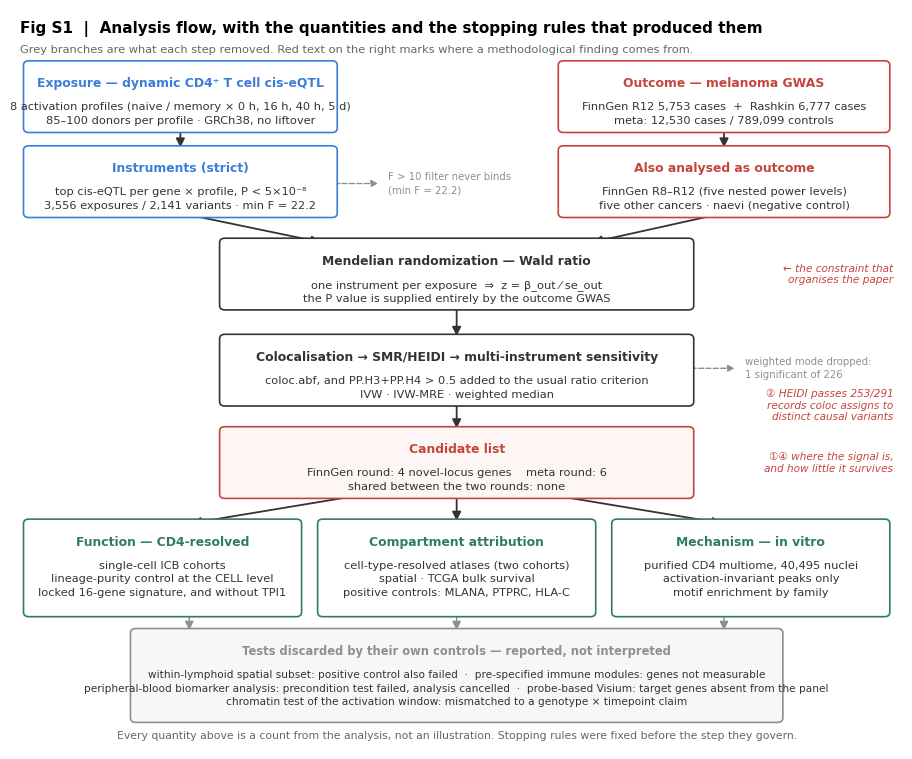

Reproduce this figure in Python. (Note: this script raises an exception after producing the figure.)
"""Fig S1 — 分析流程示意（含每一步的实际数量与判废条件）

不是通用流程图：每个框里写真实数字，每个判废条件写在它拦掉东西的那一步旁边，
右侧一列标出该步骤对应的方法学发现。这样流程图本身就是论证的索引。
"""
import os
import matplotlib
matplotlib.use("Agg")
import matplotlib.pyplot as plt
from matplotlib.patches import FancyBboxPatch, FancyArrowPatch

OUT = r"D:/R_ex/MR/figures"
plt.rcParams.update({"font.family": "DejaVu Sans", "figure.dpi": 150})

BLUE, RED, GREEN, GREY, DARK = "#3B7DD8", "#C4453C", "#2E7D5B", "#8B9096", "#333333"

fig, ax = plt.subplots(figsize=(11.5, 9.6))
ax.set_xlim(0, 100); ax.set_ylim(0, 100); ax.axis("off")


def box(x, y, w, h, title, body, ec=DARK, fc="white", tcol=DARK, fs=8.2):
    ax.add_patch(FancyBboxPatch((x, y), w, h, boxstyle="round,pad=0.6",
                                fc=fc, ec=ec, lw=1.2, zorder=3))
    ax.text(x + w / 2, y + h - 1.6, title, ha="center", va="top",
            fontsize=fs + .7, weight="bold", color=tcol, zorder=4)
    ax.text(x + w / 2, y + h - 5.0, body, ha="center", va="top",
            fontsize=fs, color=DARK, zorder=4, linespacing=1.45)


def arrow(x1, y1, x2, y2, col=DARK, lw=1.3, style="-|>"):
    ax.add_patch(FancyArrowPatch((x1, y1), (x2, y2), arrowstyle=style,
                                 mutation_scale=13, lw=lw, color=col, zorder=2))


def drop(x, y, txt):
    """判废/剔除标注：向右伸出的灰色分支"""
    ax.add_patch(FancyArrowPatch((x, y), (x + 5.5, y), arrowstyle="-|>",
                                 mutation_scale=10, lw=1, color=GREY,
                                 linestyle="--", zorder=2))
    ax.text(x + 6.3, y, txt, ha="left", va="center", fontsize=7.3, color=GREY,
            linespacing=1.4)


def finding(y, txt):
    ax.text(99, y, txt, ha="right", va="center", fontsize=7.6, color=RED,
            style="italic", zorder=4)


ax.text(1, 98.5, "Fig S1  |  Analysis flow, with the quantities and the stopping rules "
                 "that produced them", fontsize=11, weight="bold", va="top")
ax.text(1, 95.2, "Grey branches are what each step removed. Red text on the right marks "
                 "where a methodological finding comes from.",
        fontsize=8.2, color="#666", va="top")

# ---------------- 暴露侧
box(2, 84, 34, 8.5, "Exposure — dynamic CD4⁺ T cell cis-eQTL",
    "8 activation profiles (naive / memory × 0 h, 16 h, 40 h, 5 d)\n"
    "85–100 donors per profile · GRCh38, no liftover", ec=BLUE, tcol=BLUE)

box(2, 72.5, 34, 8.5, "Instruments (strict)",
    "top cis-eQTL per gene × profile, P < 5×10⁻⁸\n"
    "3,556 exposures / 2,141 variants · min F = 22.2", ec=BLUE, tcol=BLUE)
arrow(19, 84, 19, 81)
drop(36, 76.5, "F > 10 filter never binds\n(min F = 22.2)")

# ---------------- 结局侧
box(62, 84, 36, 8.5, "Outcome — melanoma GWAS",
    "FinnGen R12 5,753 cases  +  Rashkin 6,777 cases\n"
    "meta: 12,530 cases / 789,099 controls", ec=RED, tcol=RED)
box(62, 72.5, 36, 8.5, "Also analysed as outcome",
    "FinnGen R8–R12 (five nested power levels)\n"
    "five other cancers · naevi (negative control)", ec=RED, tcol=RED)
arrow(80, 84, 80, 81)

# ---------------- MR
box(24, 60, 52, 8.5, "Mendelian randomization — Wald ratio",
    "one instrument per exposure  ⇒  z = β_out ⁄ se_out\n"
    "the P value is supplied entirely by the outcome GWAS", ec=DARK)
arrow(19, 72.5, 35, 68.5)
arrow(80, 72.5, 65, 68.5)
finding(64.2, "← the constraint that\norganises the paper")

# ---------------- 筛选层
box(24, 47, 52, 8.5, "Colocalisation → SMR/HEIDI → multi-instrument sensitivity",
    "coloc.abf, and PP.H3+PP.H4 > 0.5 added to the usual ratio criterion\n"
    "IVW · IVW-MRE · weighted median", ec=DARK)
arrow(50, 60, 50, 55.5)
drop(76, 51.5, "weighted mode dropped:\n1 significant of 226")
finding(46.5, "② HEIDI passes 253/291\nrecords coloc assigns to\ndistinct causal variants")

# ---------------- 名单
box(24, 34.5, 52, 8.5, "Candidate list",
    "FinnGen round: 4 novel-locus genes    meta round: 6\n"
    "shared between the two rounds: none", ec=RED, tcol=RED, fc="#FDF6F5")
arrow(50, 47, 50, 43)
finding(38.7, "①④ where the signal is,\nand how little it survives")

# ---------------- 功能层
box(2, 18.5, 30, 12, "Function — CD4-resolved",
    "single-cell ICB cohorts\nlineage-purity control at the CELL level\n"
    "locked 16-gene signature, and without TPI1", ec=GREEN, tcol=GREEN)
box(35, 18.5, 30, 12, "Compartment attribution",
    "cell-type-resolved atlases (two cohorts)\nspatial · TCGA bulk survival\n"
    "positive controls: MLANA, PTPRC, HLA-C", ec=GREEN, tcol=GREEN)
box(68, 18.5, 30, 12, "Mechanism — in vitro",
    "purified CD4 multiome, 40,495 nuclei\nactivation-invariant peaks only\n"
    "motif enrichment by family", ec=GREEN, tcol=GREEN)
arrow(40, 34.5, 20, 30.5)
arrow(50, 34.5, 50, 30.5)
arrow(60, 34.5, 80, 30.5)

# ---------------- 判废
box(14, 4.2, 72, 11.5, "Tests discarded by their own controls — reported, not interpreted",
    "within-lymphoid spatial subset: positive control also failed  ·  "
    "pre-specified immune modules: genes not measurable\n"
    "peripheral-blood biomarker analysis: precondition test failed, analysis cancelled  ·  "
    "probe-based Visium: target genes absent from the panel\n"
    "chromatin test of the activation window: mismatched to a genotype × timepoint claim",
    ec=GREY, tcol=GREY, fc="#F7F7F8", fs=7.6)
for x in (20, 50, 80):
    arrow(x, 18.5, x, 15.7, col=GREY, lw=1)

ax.text(50, 1.4, "Every quantity above is a count from the analysis, not an illustration. "
                 "Stopping rules were fixed before the step they govern.",
        ha="center", fontsize=7.8, color="#666")

fig.savefig(os.path.join(OUT, "FigS1_flow.pdf"), bbox_inches="tight")
fig.savefig(os.path.join(OUT, "FigS1_flow.png"), dpi=300, bbox_inches="tight")
print("FigS1_flow ok")
